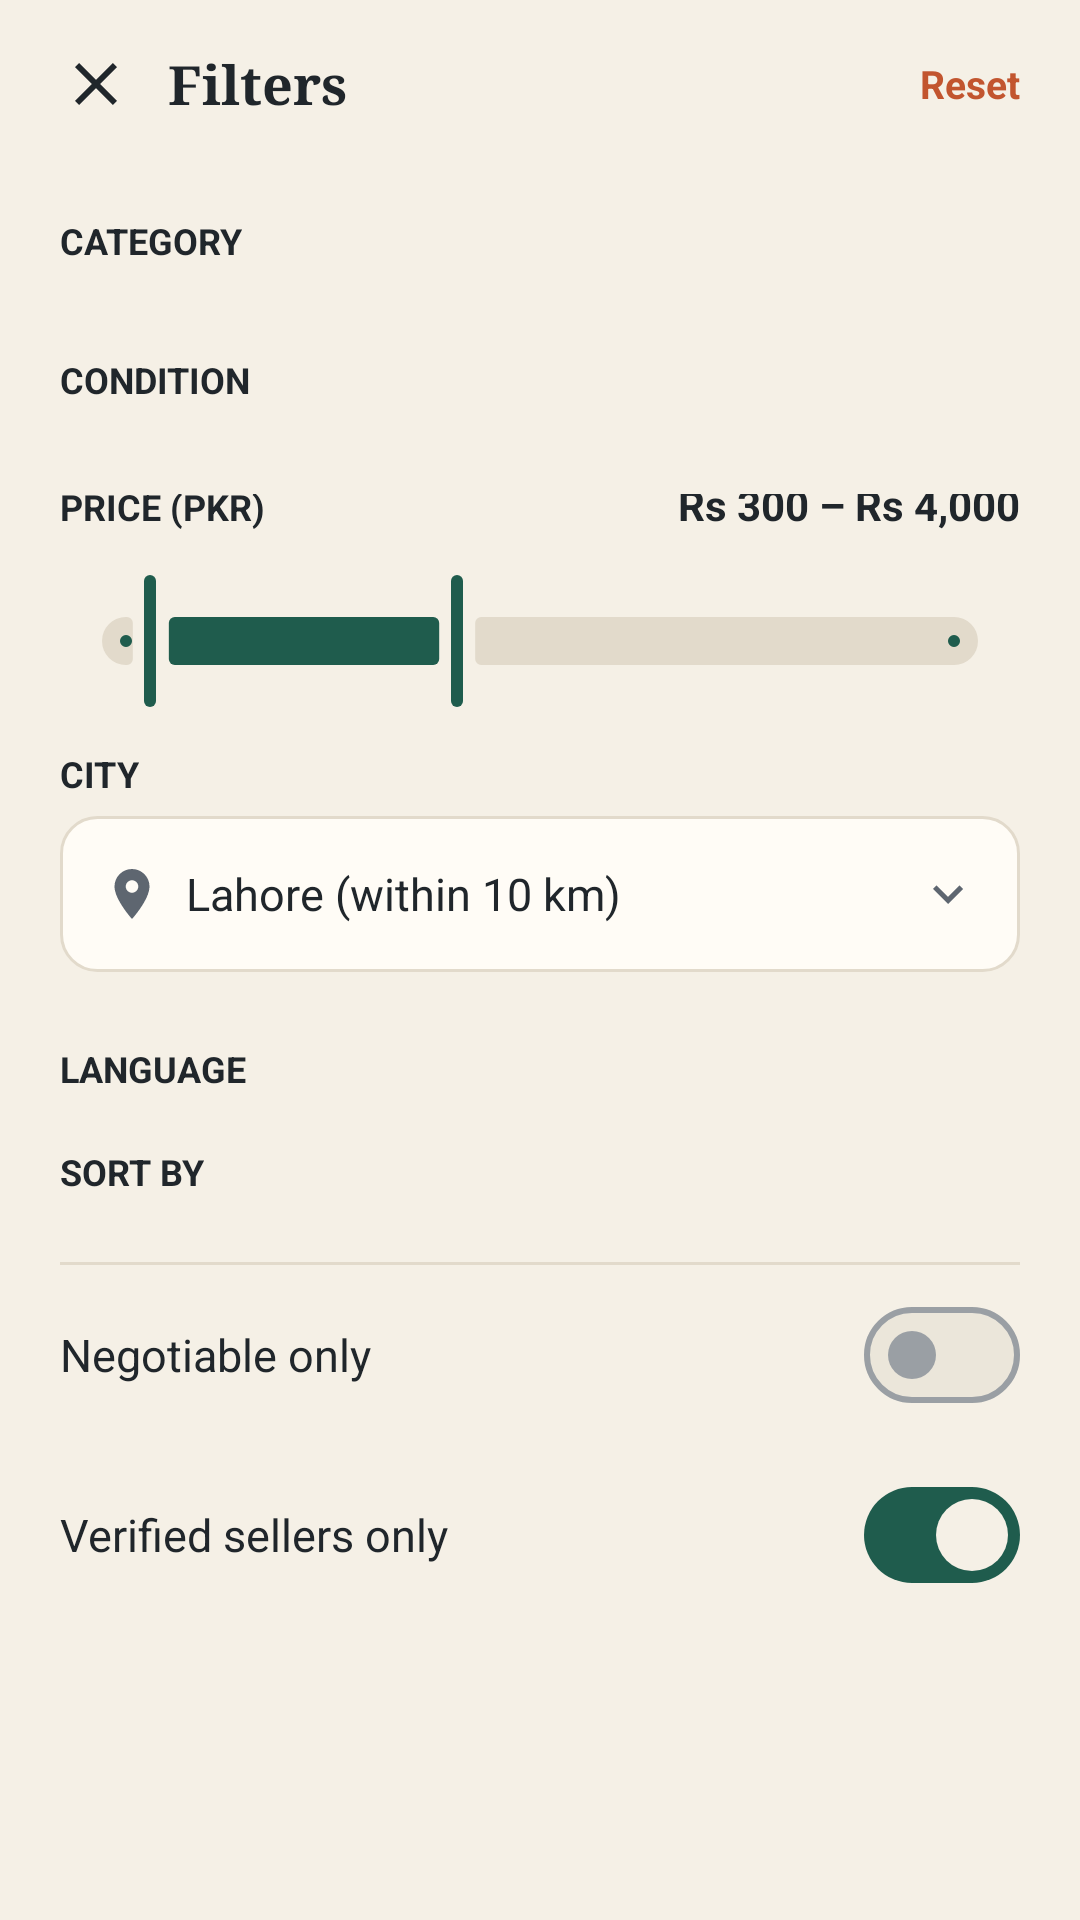

Layout XML and referenced resources for this Android screen:
<!-- AndroidManifest.xml: application theme Theme.Kitaab -->
<!-- res/layout/screen_filters.xml -->
<?xml version="1.0" encoding="utf-8"?>
<LinearLayout xmlns:android="http://schemas.android.com/apk/res/android"
    android:layout_width="match_parent"
    android:layout_height="match_parent"
    android:orientation="vertical">

    <LinearLayout
        android:layout_width="match_parent"
        android:layout_height="56dp"
        android:gravity="center_vertical"
        android:orientation="horizontal"
        android:paddingStart="8dp"
        android:paddingEnd="16dp">

        <ImageView
            android:layout_width="48dp"
            android:layout_height="48dp"
            android:background="?attr/selectableItemBackgroundBorderless"
            android:contentDescription="Close"
            android:padding="12dp"
            android:src="@drawable/ic_close"
            android:tag="back" />

        <TextView
            style="@style/Text.Heading"
            android:layout_width="0dp"
            android:layout_height="wrap_content"
            android:layout_weight="1"
            android:text="Filters" />

        <TextView
            style="@style/Text.Link"
            android:layout_width="wrap_content"
            android:layout_height="wrap_content"
            android:text="Reset"
            android:textColor="@color/rust" />
    </LinearLayout>

    <ScrollView
        android:layout_width="match_parent"
        android:layout_height="0dp"
        android:layout_weight="1"
        android:scrollbars="none">

        <LinearLayout
            android:layout_width="match_parent"
            android:layout_height="wrap_content"
            android:orientation="vertical"
            android:paddingStart="20dp"
            android:paddingEnd="20dp"
            android:paddingBottom="20dp">

            <TextView
                style="@style/Text.Label"
                android:layout_width="wrap_content"
                android:layout_height="wrap_content"
                android:text="CATEGORY" />

            <HorizontalScrollView
                android:layout_width="match_parent"
                android:layout_height="wrap_content"
                android:scrollbars="none">

                <LinearLayout
                    android:layout_width="wrap_content"
                    android:layout_height="wrap_content"
                    android:orientation="horizontal">

                    <TextView style="@style/Chip" android:tag="toggle:on" android:text="Textbooks" />
                    <TextView style="@style/Chip" android:tag="toggle" android:text="Novels" />
                    <TextView style="@style/Chip" android:tag="toggle" android:text="Urdu adab" />
                    <TextView style="@style/Chip" android:tag="toggle" android:text="Islamic" />
                    <TextView style="@style/Chip" android:tag="toggle" android:text="Kids" />
                    <TextView style="@style/Chip" android:tag="toggle" android:text="Comics" />
                </LinearLayout>
            </HorizontalScrollView>

            <TextView
                style="@style/Text.Label"
                android:layout_width="wrap_content"
                android:layout_height="wrap_content"
                android:layout_marginTop="24dp"
                android:text="CONDITION" />

            <LinearLayout
                android:layout_width="match_parent"
                android:layout_height="wrap_content"
                android:orientation="horizontal">

                <TextView style="@style/Chip" android:tag="toggle" android:text="New" />
                <TextView style="@style/Chip" android:tag="toggle:on" android:text="Like new" />
                <TextView style="@style/Chip" android:tag="toggle:on" android:text="Good" />
                <TextView style="@style/Chip" android:tag="toggle" android:text="Fair" />
            </LinearLayout>

            <LinearLayout
                android:layout_width="match_parent"
                android:layout_height="wrap_content"
                android:layout_marginTop="24dp"
                android:gravity="bottom"
                android:orientation="horizontal">

                <TextView
                    style="@style/Text.Label"
                    android:layout_width="0dp"
                    android:layout_height="wrap_content"
                    android:layout_marginTop="0dp"
                    android:layout_weight="1"
                    android:text="PRICE (PKR)" />

                <TextView
                    style="@style/Text"
                    android:layout_width="wrap_content"
                    android:layout_height="wrap_content"
                    android:layout_marginBottom="6dp"
                    android:text="Rs 300 – Rs 4,000"
                    android:textStyle="bold" />
            </LinearLayout>

            <com.google.android.material.slider.RangeSlider
                android:layout_width="match_parent"
                android:layout_height="wrap_content"
                android:valueFrom="0"
                android:valueTo="10000"
                app:thumbColor="@color/green"
                app:trackColorActive="@color/green"
                app:trackColorInactive="@color/line"
                app:values="@array/price_range"
                xmlns:app="http://schemas.android.com/apk/res-auto" />

            <TextView
                style="@style/Text.Label"
                android:layout_width="wrap_content"
                android:layout_height="wrap_content"
                android:layout_marginTop="12dp"
                android:text="CITY" />

            <LinearLayout
                style="@style/Input"
                android:gravity="center_vertical"
                android:orientation="horizontal">

                <ImageView
                    android:layout_width="20dp"
                    android:layout_height="20dp"
                    android:src="@drawable/ic_pin" />

                <TextView
                    style="@style/Text"
                    android:layout_width="0dp"
                    android:layout_height="wrap_content"
                    android:layout_marginStart="8dp"
                    android:layout_weight="1"
                    android:text="Lahore (within 10 km)"
                    android:textSize="15sp" />

                <ImageView
                    android:layout_width="20dp"
                    android:layout_height="20dp"
                    android:src="@drawable/ic_expand" />
            </LinearLayout>

            <TextView
                style="@style/Text.Label"
                android:layout_width="wrap_content"
                android:layout_height="wrap_content"
                android:layout_marginTop="24dp"
                android:text="LANGUAGE" />

            <LinearLayout
                android:layout_width="match_parent"
                android:layout_height="wrap_content"
                android:orientation="horizontal">

                <TextView style="@style/Chip" android:tag="toggle:on" android:text="English" />
                <TextView style="@style/Chip" android:tag="toggle" android:text="Urdu" />
                <TextView style="@style/Chip" android:tag="toggle" android:text="Punjabi" />
                <TextView style="@style/Chip" android:tag="toggle" android:text="Arabic" />
            </LinearLayout>

            <TextView
                style="@style/Text.Label"
                android:layout_width="wrap_content"
                android:layout_height="wrap_content"
                android:layout_marginTop="12dp"
                android:text="SORT BY" />

            <LinearLayout
                android:layout_width="match_parent"
                android:layout_height="wrap_content"
                android:orientation="horizontal">

                <TextView style="@style/Chip" android:tag="pick:on" android:text="Newest" />
                <TextView style="@style/Chip" android:tag="pick" android:text="Price: low" />
                <TextView style="@style/Chip" android:tag="pick" android:text="Price: high" />
                <TextView style="@style/Chip" android:tag="pick" android:text="Nearest" />
            </LinearLayout>

            <View
                style="@style/Divider"
                android:layout_marginTop="16dp" />

            <LinearLayout
                style="@style/Row"
                android:layout_height="60dp">

                <TextView
                    style="@style/Text"
                    android:layout_width="0dp"
                    android:layout_height="wrap_content"
                    android:layout_weight="1"
                    android:text="Negotiable only"
                    android:textSize="15sp" />

                <com.google.android.material.materialswitch.MaterialSwitch
                    android:layout_width="wrap_content"
                    android:layout_height="wrap_content" />
            </LinearLayout>

            <LinearLayout
                style="@style/Row"
                android:layout_height="60dp">

                <TextView
                    style="@style/Text"
                    android:layout_width="0dp"
                    android:layout_height="wrap_content"
                    android:layout_weight="1"
                    android:text="Verified sellers only"
                    android:textSize="15sp" />

                <com.google.android.material.materialswitch.MaterialSwitch
                    android:layout_width="wrap_content"
                    android:layout_height="wrap_content"
                    android:checked="true" />
            </LinearLayout>
        </LinearLayout>
    </ScrollView>

    <LinearLayout
        android:layout_width="match_parent"
        android:layout_height="wrap_content"
        android:background="@drawable/bg_bar_top"
        android:padding="16dp">

        <TextView
            style="@style/Btn.Primary"
            android:tag="back"
            android:text="Show 63 books" />
    </LinearLayout>
</LinearLayout>
<!-- resources referenced by this layout -->
<resources>
  <array name="price_range">
          <item>300</item>
          <item>4000</item>
      </array>
  <color name="green">#1F5C4D</color>
  <color name="line">#E2DACB</color>
  <color name="rust">#C2552F</color>
  <!-- drawable ic_close (drawable) -->
  <?xml version="1.0" encoding="utf-8"?>
  <vector xmlns:android="http://schemas.android.com/apk/res/android"
      android:width="24dp"
      android:height="24dp"
      android:viewportWidth="24"
      android:viewportHeight="24">
      <path
          android:fillColor="@color/ink"
          android:pathData="M19,6.41L17.59,5 12,10.59 6.41,5 5,6.41 10.59,12 5,17.59 6.41,19 12,13.41 17.59,19 19,17.59 13.41,12z" />
  </vector>
  <!-- drawable ic_expand (drawable) -->
  <?xml version="1.0" encoding="utf-8"?>
  <vector xmlns:android="http://schemas.android.com/apk/res/android"
      android:width="24dp"
      android:height="24dp"
      android:viewportWidth="24"
      android:viewportHeight="24">
      <path
          android:fillColor="@color/ink_soft"
          android:pathData="M7.41,8.59L12,13.17l4.59,-4.58L18,10l-6,6 -6,-6z" />
  </vector>
  <style name="Divider">
          <item name="android:layout_width">match_parent</item>
          <item name="android:layout_height">1dp</item>
          <item name="android:background">@color/line</item>
      </style>
  <style name="Input">
          <item name="android:layout_width">match_parent</item>
          <item name="android:layout_height">52dp</item>
          <item name="android:background">@drawable/bg_input</item>
          <item name="android:paddingStart">14dp</item>
          <item name="android:paddingEnd">14dp</item>
          <item name="android:textSize">15sp</item>
          <item name="android:textColor">@color/ink</item>
      </style>
  <style name="Row">
          <item name="android:layout_width">match_parent</item>
          <item name="android:layout_height">56dp</item>
          <item name="android:orientation">horizontal</item>
          <item name="android:gravity">center_vertical</item>
          <item name="android:background">?attr/selectableItemBackground</item>
          <item name="android:clickable">true</item>
          <item name="android:focusable">true</item>
      </style>
  <style name="Text">
          <item name="android:textColor">@color/ink</item>
          <item name="android:textSize">14sp</item>
      </style>
  <style name="Text.Heading">
          <item name="android:fontFamily">serif</item>
          <item name="android:textStyle">bold</item>
          <item name="android:textSize">18sp</item>
      </style>
  <style name="Text.Label">
          <item name="android:textColor">@color/ink</item>
          <item name="android:textSize">12sp</item>
          <item name="android:textStyle">bold</item>
          <item name="android:layout_marginBottom">6dp</item>
          <item name="android:layout_marginTop">16dp</item>
      </style>
  <style name="Text.Link">
          <item name="android:textColor">@color/green</item>
          <item name="android:textStyle">bold</item>
          <item name="android:textSize">13sp</item>
          <item name="android:padding">4dp</item>
          <item name="android:clickable">true</item>
          <item name="android:focusable">true</item>
      </style>
  <color name="ink">#20262B</color>
  <color name="ink_soft">#5E6670</color>
  <color name="on_green">#F5F0E6</color>
  <color name="green_tint">#E1ECE6</color>
  <color name="white">#FFFFFF</color>
  <color name="rust_tint">#F6E1D6</color>
  <color name="mustard">#D9A441</color>
  <color name="mustard_tint">#F8ECCC</color>
  <color name="danger">#B3261E</color>
  <color name="surface">#FFFCF6</color>
  <color name="surface_variant">#EBE6DA</color>
  <color name="ink_faint">#9A9FA4</color>
  <color name="paper">#F5F0E6</color>
</resources>
